The GitHub repository BG-traveling/RPS-Project-V2 contains a labelled image folder "data_synthetic" with 3 categories: paper, rock, scissors. Examples follow, each with its label.

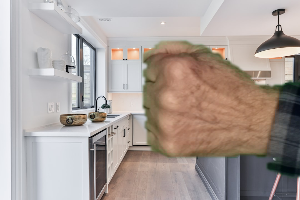
Label: rock

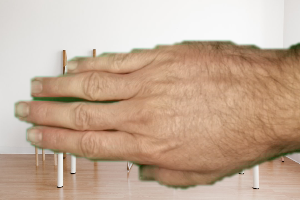
Label: paper

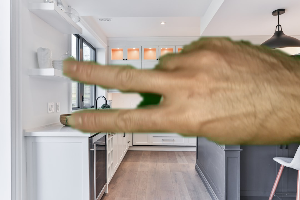
Label: scissors

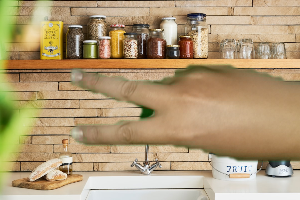
Label: scissors

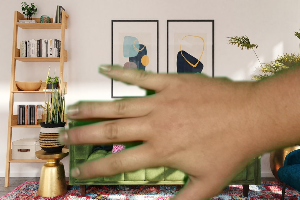
Label: paper

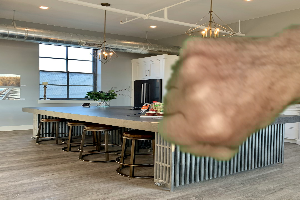
Label: rock
